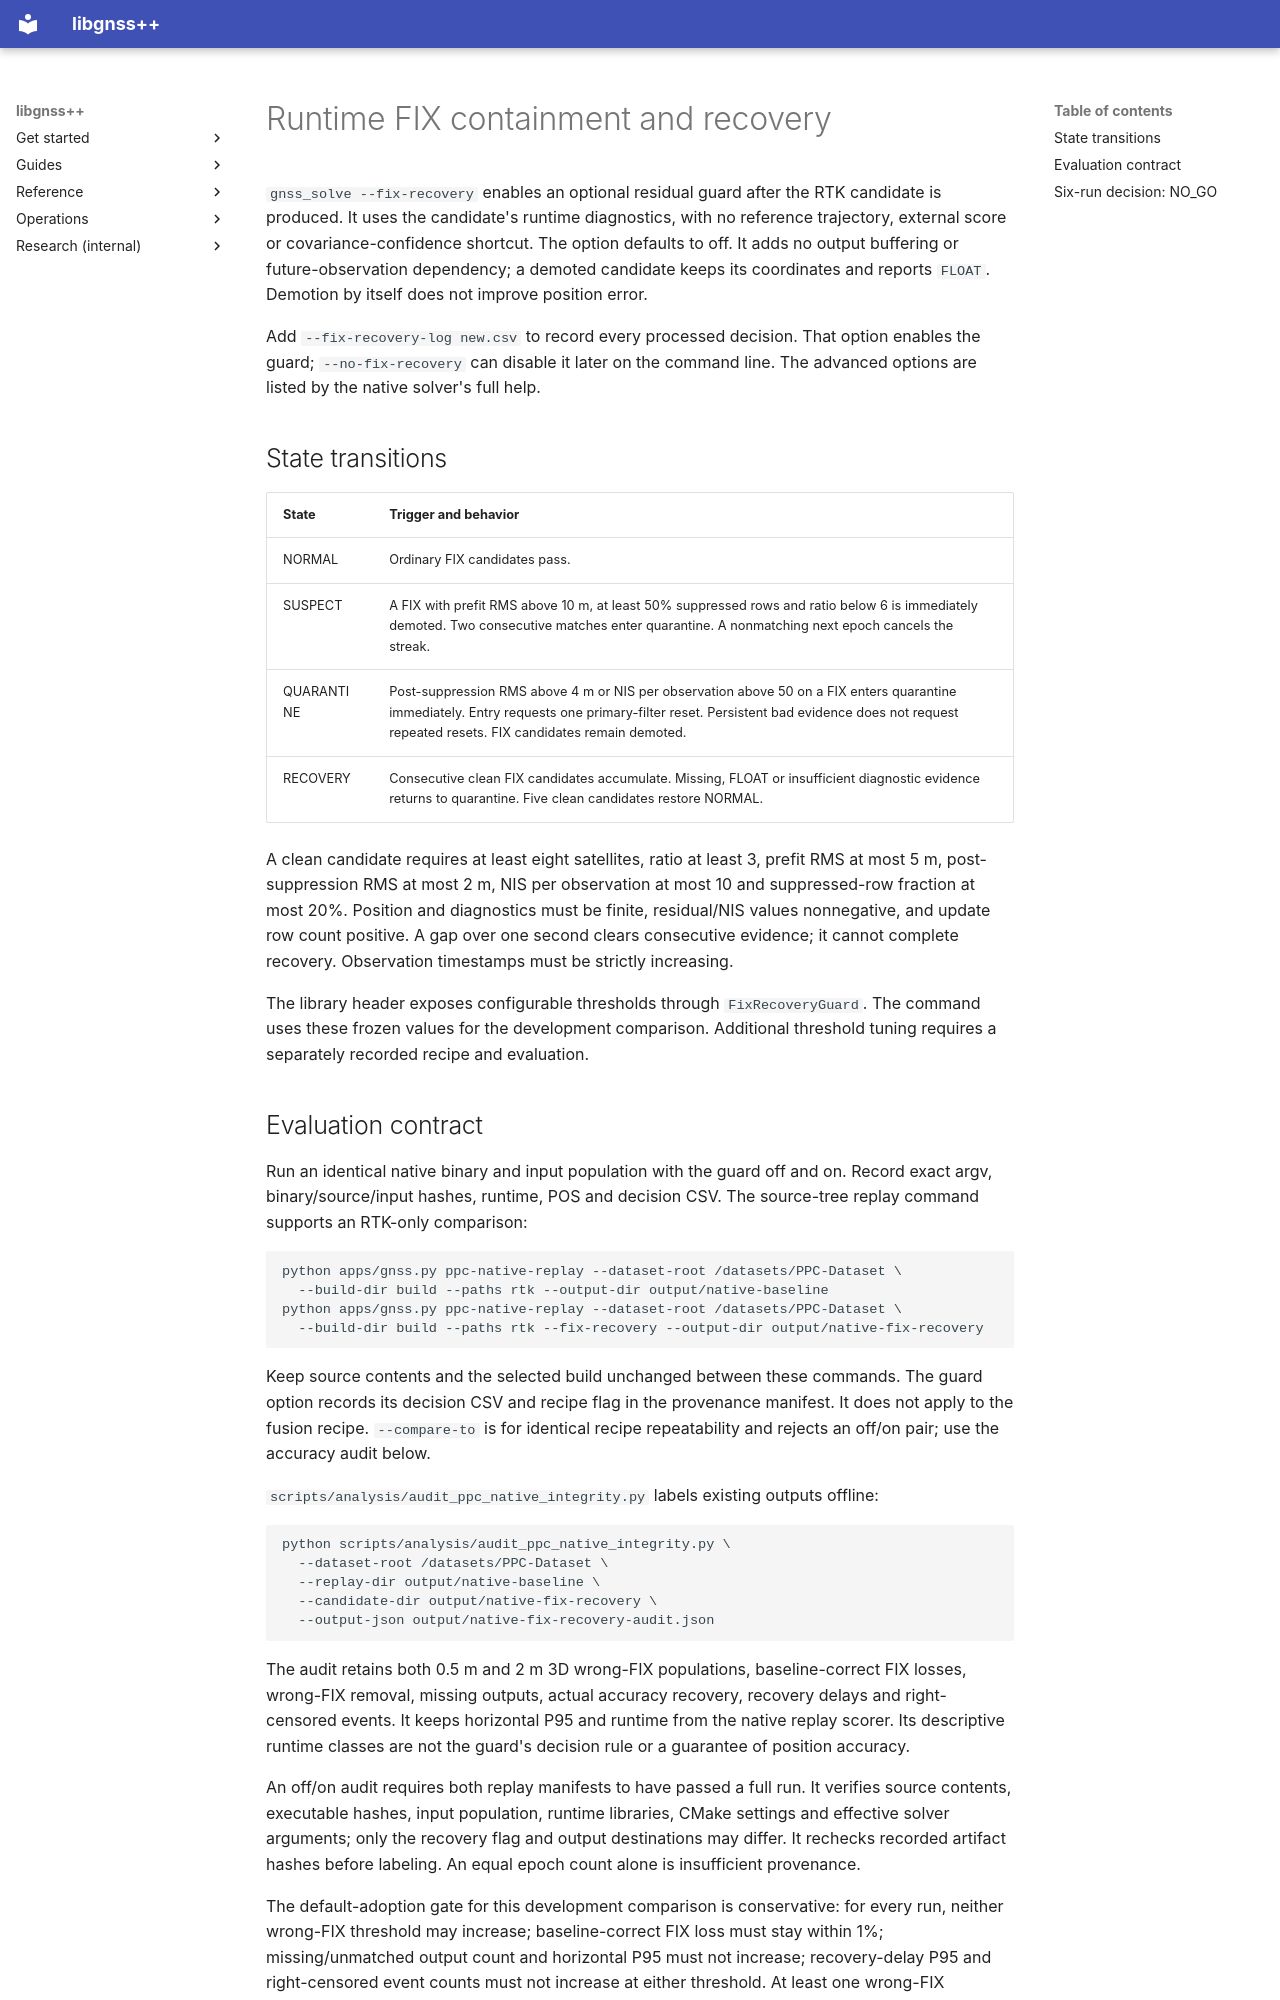

repository: rsasaki0109/gnssplusplus-library · page: fix_recovery_guard/index.html · generator: mkdocs

# Runtime FIX containment and recovery

`gnss_solve --fix-recovery` enables an optional residual guard after the RTK
candidate is produced. It uses the candidate's runtime diagnostics, with no
reference trajectory, external score or covariance-confidence shortcut.
The option defaults to off. It adds no output buffering or future-observation
dependency; a demoted candidate keeps its coordinates and reports `FLOAT`.
Demotion by itself does not improve position error.

Add `--fix-recovery-log new.csv` to record every processed decision. That
option enables the guard; `--no-fix-recovery` can disable it later on the command
line. The advanced options are listed by the native solver's full help.

## State transitions

| State | Trigger and behavior |
| --- | --- |
| NORMAL | Ordinary FIX candidates pass. |
| SUSPECT | A FIX with prefit RMS above 10 m, at least 50% suppressed rows and ratio below 6 is immediately demoted. Two consecutive matches enter quarantine. A nonmatching next epoch cancels the streak. |
| QUARANTINE | Post-suppression RMS above 4 m or NIS per observation above 50 on a FIX enters quarantine immediately. Entry requests one primary-filter reset. Persistent bad evidence does not request repeated resets. FIX candidates remain demoted. |
| RECOVERY | Consecutive clean FIX candidates accumulate. Missing, FLOAT or insufficient diagnostic evidence returns to quarantine. Five clean candidates restore NORMAL. |

A clean candidate requires at least eight satellites, ratio at least 3,
prefit RMS at most 5 m, post-suppression RMS at most 2 m, NIS per observation
at most 10 and suppressed-row fraction at most 20%. Position and diagnostics
must be finite, residual/NIS values nonnegative, and update row count positive.
A gap over one second clears consecutive evidence; it cannot complete recovery.
Observation timestamps must be strictly increasing.

The library header exposes configurable thresholds through `FixRecoveryGuard`.
The command uses these frozen values for the development comparison. Additional
threshold tuning requires a separately recorded recipe and evaluation.
